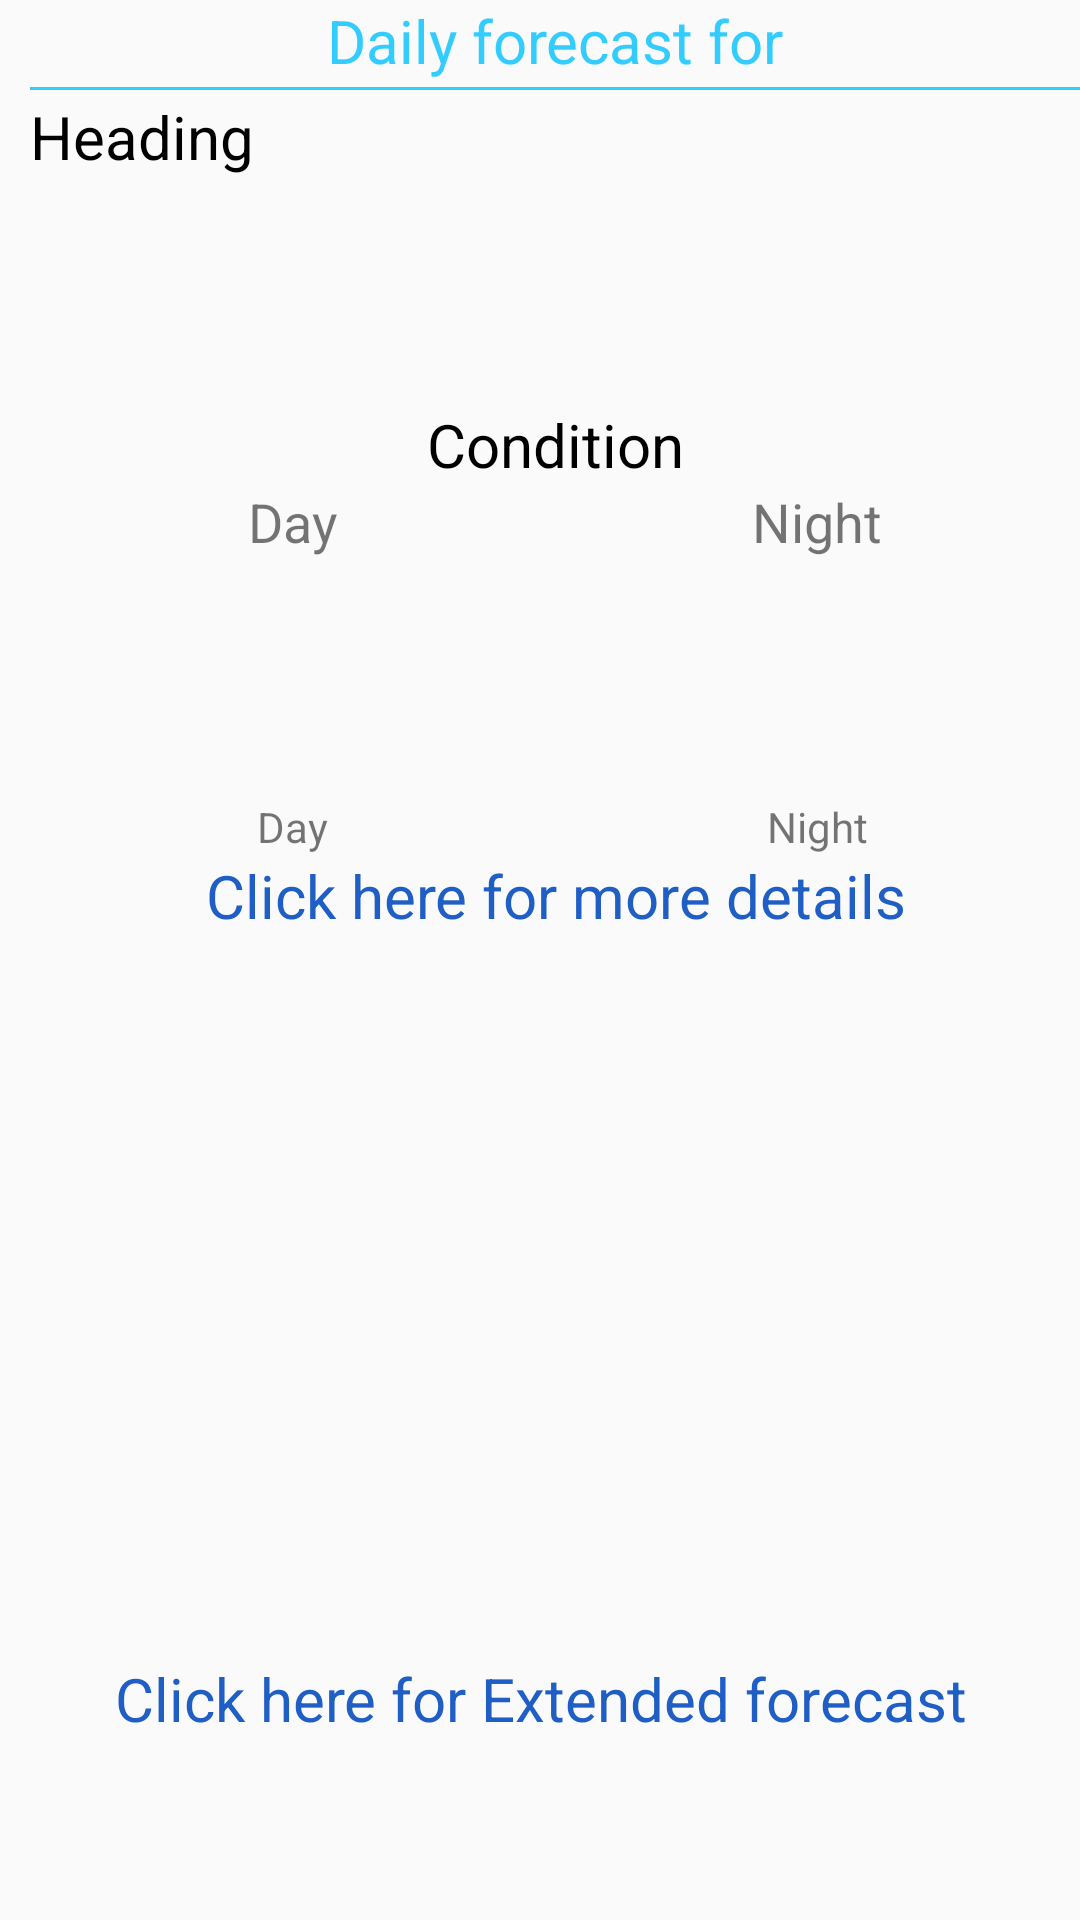

This screen was rendered from an Android layout file. Write that file and the resources it references.
<!-- AndroidManifest.xml: application theme AppTheme -->
<!-- res/layout/content_city.xml -->
<?xml version="1.0" encoding="utf-8"?>
<LinearLayout xmlns:android="http://schemas.android.com/apk/res/android"
    xmlns:app="http://schemas.android.com/apk/res-auto"
    xmlns:tools="http://schemas.android.com/tools"
    android:layout_width="match_parent"
    android:layout_height="match_parent"
    app:layout_behavior="@string/appbar_scrolling_view_behavior"
    tools:context="com.etuloser.padma.rohit.homework08.CityActivity"
    tools:showIn="@layout/activity_city">
<LinearLayout
    android:layout_width="match_parent"
    android:layout_height="match_parent"
    android:weightSum="10"
    android:id="@+id/mainlayout"
    android:orientation="vertical"
    >
    <LinearLayout
        android:layout_width="match_parent"
        android:layout_height="0dp"
        android:layout_weight="6"
        android:orientation="vertical"
        android:layout_marginLeft="10dp"
        >

        <TextView
            android:layout_width="match_parent"
            android:layout_height="wrap_content"
            android:text="Daily forecast for"
            android:id="@+id/titleid"
            android:textSize="20dp"
            android:textColor="#33ccff"
            android:layout_gravity="center"
            android:gravity="center"

            />
        <View
            android:layout_width="match_parent"
            android:layout_height="1dp"
            android:background="#33ccff"
            android:layout_marginTop="2dp"
            android:layout_marginBottom="2dp"
            />
        <TextView
            android:layout_width="match_parent"
            android:layout_height="wrap_content"
            android:text="Heading"
            android:textSize="20dp"
            android:textColor="#000000"
            ></TextView>

        <TextView
            android:layout_width="match_parent"
            android:layout_height="wrap_content"
            android:text=""
            android:id="@+id/Headc"
            android:textSize="18dp"
            ></TextView>


        <TextView
            android:layout_width="match_parent"
            android:layout_height="wrap_content"
            android:text=""
            android:id="@+id/forecast"
            android:textColor="#000000"
            android:textSize="20dp"
            ></TextView>

        <TextView
            android:layout_width="match_parent"
            android:layout_height="wrap_content"
            android:text=""
            android:id="@+id/tempc"
            android:textSize="18dp"

            ></TextView>

        <TextView
            android:layout_width="match_parent"
            android:layout_height="wrap_content"
            android:text="Condition"
            android:textSize="20dp"
            android:textColor="#000000"
            android:gravity="center"
            ></TextView>
        <LinearLayout
            android:layout_width="match_parent"
            android:layout_height="wrap_content"
            android:orientation="horizontal"
            android:weightSum="2"
            >
            <TextView
                android:layout_width="0dp"
                android:layout_height="wrap_content"
                android:layout_weight="1"
                android:text="Day"
                android:textSize="18dp"
                android:gravity="center"
                />

            <TextView
                android:layout_width="0dp"
                android:layout_height="wrap_content"
                android:layout_weight="1"
                android:text="Night"
                android:textSize="18dp"
                android:gravity="center"
                />


        </LinearLayout>


        <LinearLayout
            android:layout_width="match_parent"
            android:layout_height="wrap_content"
            android:orientation="horizontal"
            android:weightSum="2"
            >
            <ImageView
                android:layout_width="80dp"
                android:layout_height="80dp"
                android:layout_weight="1"
                android:src="@mipmap/ic_launcher"
                android:gravity="center"
                android:id="@+id/dayimg"

                />

            <ImageView
                android:layout_width="80dp"
                android:layout_height="80dp"
                android:layout_weight="1"
                android:src="@mipmap/ic_launcher"
                android:gravity="center"
                android:id="@+id/nightimg"
                />


        </LinearLayout>


        <LinearLayout
            android:layout_width="match_parent"
            android:layout_height="wrap_content"
            android:orientation="horizontal"
            android:weightSum="2"
            >
            <TextView
                android:layout_width="0dp"
                android:layout_height="wrap_content"
                android:layout_weight="1"
                android:text="Day"
                android:id="@+id/ctxtday"
                android:gravity="center"
                />

            <TextView
                android:layout_width="0dp"
                android:layout_height="wrap_content"
                android:layout_weight="1"
                android:text="Night"
                android:gravity="center"
                android:id="@+id/ctxtnight"
                />


        </LinearLayout>
<TextView
    android:layout_width="wrap_content"
    android:layout_height="wrap_content"
    android:text="Click here for more details"
    android:onClick="text1click"
    android:textSize="20dp"
    android:id="@+id/texturl1"
    android:textColor="#1f5ec4"
    android:gravity="center"
    android:layout_gravity="center"
    />


    </LinearLayout>

<LinearLayout
    android:layout_width="match_parent"
    android:layout_height="0dp"
    android:layout_weight="3"
    android:layout_margin="5dp"
    android:layout_marginTop="15dp"
    >


    <android.support.v7.widget.RecyclerView
        android:layout_width="match_parent"
        android:layout_height="match_parent"
        android:id="@+id/rvforecast"
        />
</LinearLayout>





    <TextView
        android:layout_width="wrap_content"
        android:layout_height="wrap_content"
        android:text="Click here for Extended forecast"
        android:onClick="text2click"
        android:id="@+id/texturl2"
        android:textSize="20dp"
        android:textColor="#1f5ec4"
        android:gravity="center"
        android:layout_gravity="center"
        />
</LinearLayout>


</LinearLayout>
<!-- res/layout/activity_city.xml (included above) -->
<?xml version="1.0" encoding="utf-8"?>
<android.support.design.widget.CoordinatorLayout xmlns:android="http://schemas.android.com/apk/res/android"
    xmlns:app="http://schemas.android.com/apk/res-auto"
    xmlns:tools="http://schemas.android.com/tools"
    android:layout_width="match_parent"
    android:layout_height="match_parent"
    tools:context="com.etuloser.padma.rohit.homework08.CityActivity">

    <android.support.design.widget.AppBarLayout
        android:layout_width="match_parent"
        android:layout_height="wrap_content"
        android:theme="@style/AppTheme.AppBarOverlay">

        <android.support.v7.widget.Toolbar
            android:id="@+id/toolbar"
            android:layout_width="match_parent"
            android:layout_height="?attr/actionBarSize"
            android:background="?attr/colorPrimary"
            app:popupTheme="@style/AppTheme.PopupOverlay" >

            <LinearLayout
                android:layout_width="match_parent"
                android:layout_height="match_parent"
                android:layout_gravity="left"
                android:layout_marginLeft="0dp"
                android:layout_marginStart="0dp"
                android:layout_weight="0.97"
                android:alwaysDrawnWithCache="false"
                android:gravity="left"
                android:orientation="horizontal">

                <ImageView
                    android:layout_width="60dp"
                    android:layout_height="60dp"
                    android:layout_gravity="left"
                    android:src="@drawable/sunicon" />

                <TextView
                    android:layout_width="wrap_content"
                    android:layout_height="wrap_content"
                    android:layout_gravity="center"
                    android:text="@string/app_name"
                    android:textColor="#ffffff"
                    android:textSize="20dp" />
            </LinearLayout>

        </android.support.v7.widget.Toolbar>

    </android.support.design.widget.AppBarLayout>

    <include layout="@layout/content_city" />


</android.support.design.widget.CoordinatorLayout>
<!-- resources referenced by this layout -->
<resources>
  <string name="app_name">Weather App</string>
  <style name="AppTheme.AppBarOverlay" parent="ThemeOverlay.AppCompat.Dark.ActionBar" />
  <style name="AppTheme.PopupOverlay" parent="ThemeOverlay.AppCompat.Light">
          <item name="android:paddingLeft">1dp</item>
  
  
      </style>
  <style name="AppTheme" parent="Theme.AppCompat.Light.DarkActionBar">
          
          <item name="colorPrimary">@color/colorPrimary</item>
          <item name="colorPrimaryDark">@color/colorPrimaryDark</item>
          <item name="colorAccent">@color/colorAccent</item>
      </style>
  <!-- not gathered from this repository: default colours our renderer supplied (Android Studio template values) -->
  <color name="colorPrimary">#FF6200EE</color>
  <color name="colorPrimaryDark">#FF3700B3</color>
  <color name="colorAccent">#FF03DAC5</color>
</resources>
